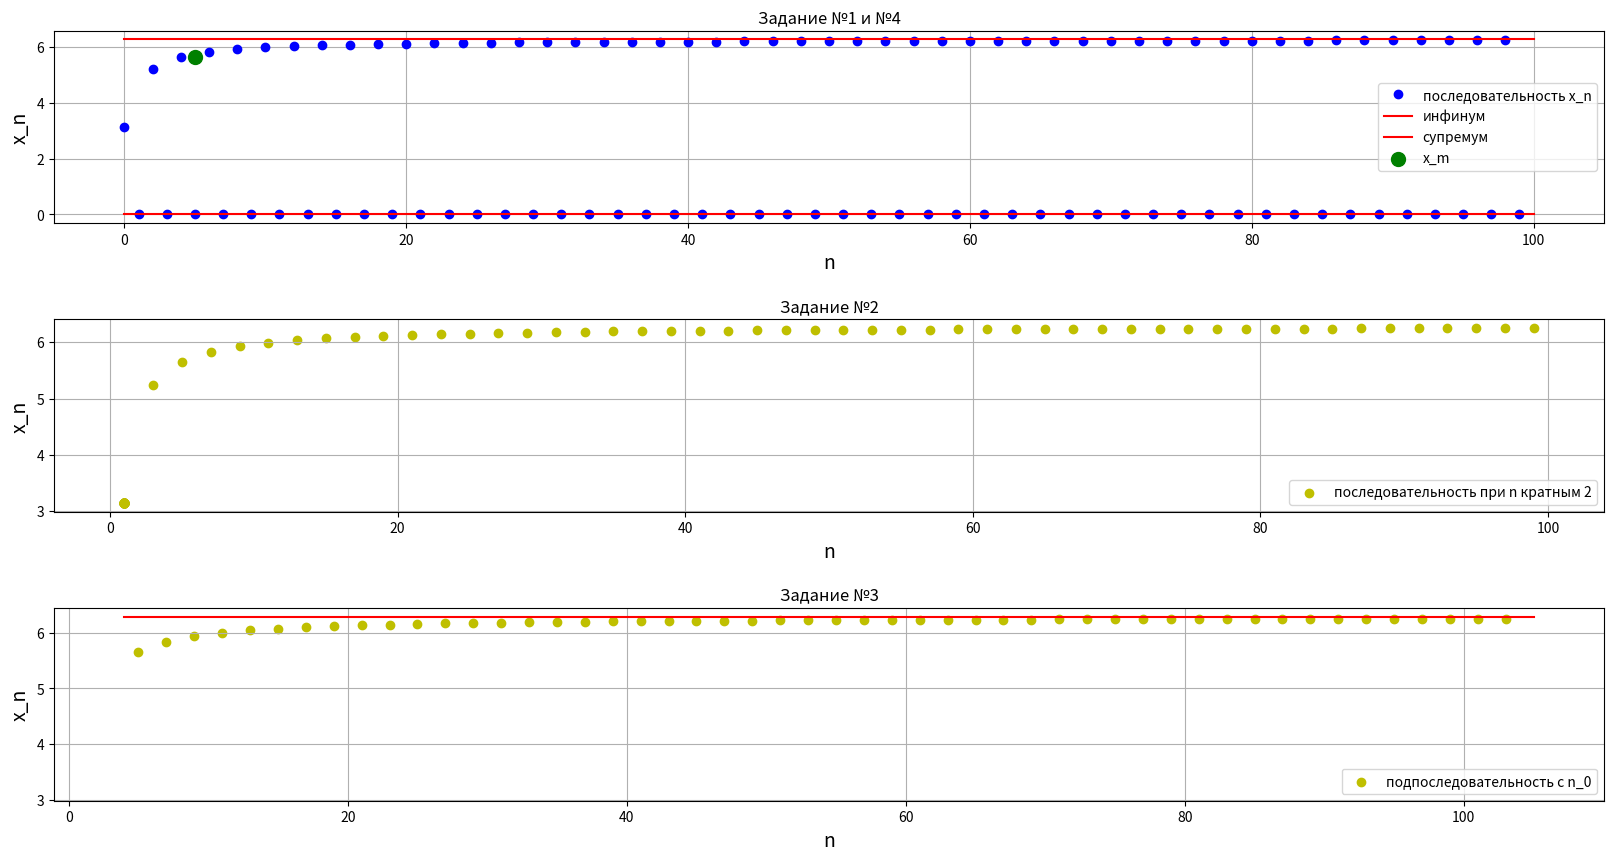

Python code for this plot:
import matplotlib.pyplot as plt
import math

sup = [2*math.pi] * 100 #супремум, найденный аналитическим путем
inf = [0] * 100 #инфинум, найденный аналитическим путем
epsilon = 1 #заданный эпсилон
n_0 = int(math.pi // epsilon + 1) #находим n_0 по формуле, полученной в аналитической части
coord = 0 #значение x_m, начиная с которого x_m > sup - эпсилон

for n in range(1, 10**6):
    m = (2*n-1)/n * math.acos((-1)**n) #определяем значение x_m 
    if m > (sup[0] - epsilon):
        coord = n 
        break

plt.figure(figsize=(20, 10)) #задаем размер окна

plt.subplot(3, 1, 1)
plt.title("Задание №1 и №4")
plt.xlabel("n", fontsize=14)
plt.ylabel("x_n", fontsize=14)
plt.plot([(2*n-1)/n * math.acos((-1)**n) for n in range(1, max(101, coord + 1))], marker='o', linestyle='None', color='b', label='последовательность x_n') #вывод последовательности x_n
plt.plot([0 for i in range(max(101, coord + 1))], linestyle='-', color='r',label='инфинум') #вывод инфинума и нижнего предела последовательности
plt.plot([2*math.pi for i in range(max(101, coord + 1))], linestyle='-', color='r', label='супремум') #вывод супремума, предела и верхнего предела последовательнсти
plt.scatter(coord, m, color='g', s=100, zorder=3, label='x_m') #точка, начиная с которой x_m > sup - эпсилон
plt.legend()
plt.grid()

plt.subplot(3, 1, 2)
plt.title("Задание №2")
plt.xlabel("n", fontsize=14)
plt.ylabel("x_n", fontsize=14)
for n in range(1, 101): #выводим первые 100 точек подпоследовательности
    if n % 2 == 0: #пропускаем точки последовательноси кратные 2
        if n == 2: #блок для корректного отображения легенды на графике
            plt.scatter(1, math.pi, marker=None, color='y', label='последовательность при n кратным 2')
        else:
            plt.scatter(1, math.pi, marker=None, color='y')
    else:
        plt.scatter(n, (2*n-1)/n * math.pi, color='y', marker='o') #вывод подпоследовательности x_n при n не ратным 2
plt.legend()
plt.grid()

plt.subplot(3, 1, 3)
plt.title("Задание №3")
plt.xlabel("n", fontsize=14)
plt.ylabel("x_n", fontsize=14)
for n in range(n_0, n_0 + 101): #вывод подпоследовательности, начиная с n_0
    if n % 2 == 0: #пропускаем точки кратные 2
        plt.scatter(n_0, math.pi, alpha=0)
    else: #выводим подпоследовательность x_n при n не кратным 2, начиная с n_0
        if n == n_0 + 1: #блок для корректного отображения легенды на графике
            plt.scatter(n, (2 * n - 1) / n * math.pi, color='y', marker='o', label='подпоследовательность с n_0')
        else:
            plt.scatter(n, (2 * n - 1) / n * math.pi, color='y', marker='o')
plt.plot([n_0, n_0+101], [2*math.pi, 2*math.pi], color='r') #предел последовательности
plt.legend()
plt.grid()

plt.subplots_adjust(hspace=0.5)
plt.show()

